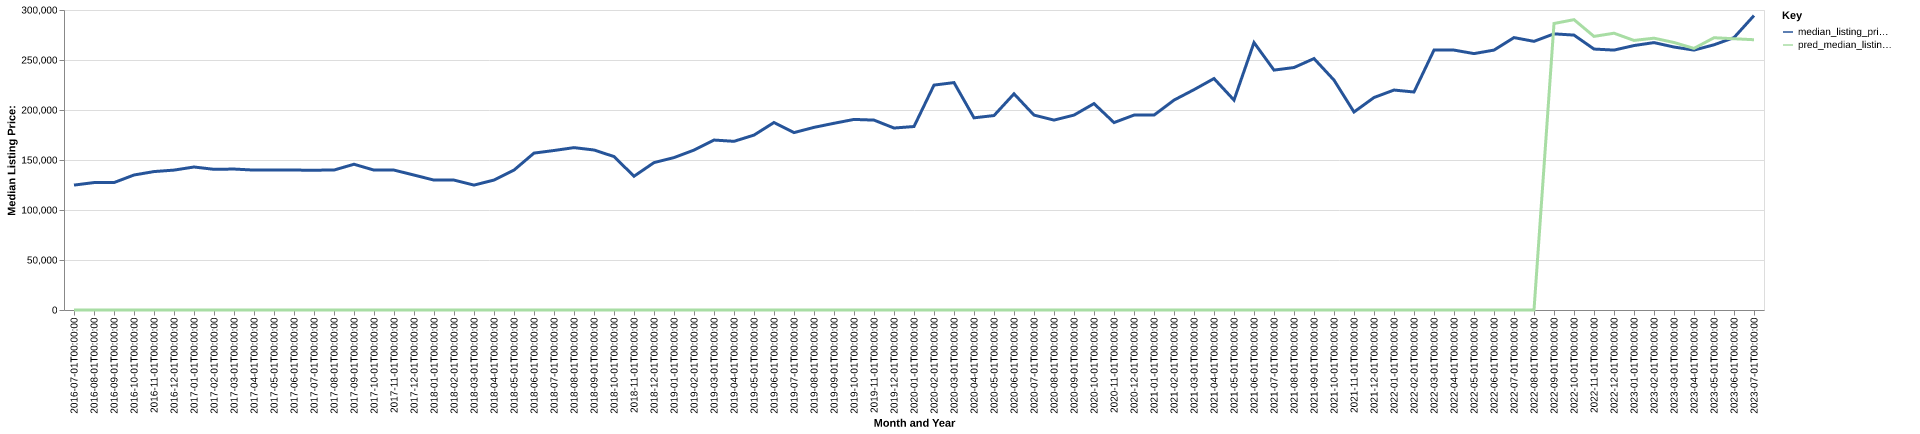

Source data for this figure (header and first rows):
date, time_idx, median_listing_price, thirty_year_interest_rate_five, month, county_name, active_listing_count, median_days_on_market, pred_median_listing_price, month_year
2016-07-01, 0, 124900, 3.72, 7, allen, ky, 106.0, 82.0, 0, Jul-2016
2016-08-01, 1, 127425, 3.73, 8, allen, ky, 108.0, 88.0, 0, Aug-2016
2016-09-01, 2, 127425, 3.66, 9, allen, ky, 102.0, 91.0, 0, Sep-2016
2016-10-01, 3, 135000, 3.64, 10, allen, ky, 100.0, 90.0, 0, Oct-2016
2016-11-01, 4, 138425, 3.66, 11, allen, ky, 99.0, 99.0, 0, Nov-2016
2016-12-01, 5, 139900, 3.48, 12, allen, ky, 90.0, 108.0, 0, Dec-2016
2017-01-01, 6, 143000, 3.45, 1, allen, ky, 90.0, 113.0, 0, Jan-2017
2017-02-01, 7, 140675, 3.5, 2, allen, ky, 95.0, 103.0, 0, Feb-2017
2017-03-01, 8, 140950, 3.52, 3, allen, ky, 94.0, 88.0, 0, Mar-2017
2017-04-01, 9, 139900, 4.03, 4, allen, ky, 99.0, 73.0, 0, Apr-2017
2017-05-01, 10, 139900, 4.32, 5, allen, ky, 95.0, 76.0, 0, May-2017
2017-06-01, 11, 139900, 4.2, 6, allen, ky, 89.0, 80.0, 0, Jun-2017
2017-07-01, 12, 139825, 4.19, 7, allen, ky, 94.0, 86.0, 0, Jul-2017
2017-08-01, 13, 139950, 4.3, 8, allen, ky, 86.0, 68.0, 0, Aug-2017
2017-09-01, 14, 145750, 4.1, 9, allen, ky, 88.0, 73.0, 0, Sep-2017
2017-10-01, 15, 139900, 4.05, 10, allen, ky, 81.0, 89.0, 0, Oct-2017
2017-11-01, 16, 139900, 3.94, 11, allen, ky, 90.0, 104.0, 0, Nov-2017
2017-12-01, 17, 134950, 4.03, 12, allen, ky, 93.0, 114.0, 0, Dec-2017
2018-01-01, 18, 129900, 3.93, 1, allen, ky, 86.0, 98.0, 0, Jan-2018
2018-02-01, 19, 129900, 3.83, 2, allen, ky, 77.0, 101.0, 0, Feb-2018
2018-03-01, 20, 124900, 3.94, 3, allen, ky, 84.0, 72.0, 0, Mar-2018
2018-04-01, 21, 129950, 3.95, 4, allen, ky, 86.0, 56.0, 0, Apr-2018
2018-05-01, 22, 139900, 3.99, 5, allen, ky, 80.0, 67.0, 0, May-2018
2018-06-01, 23, 156900, 4.15, 6, allen, ky, 78.0, 61.0, 0, Jun-2018
2018-07-01, 24, 159500, 4.4, 7, allen, ky, 65.0, 62.0, 0, Jul-2018
2018-08-01, 25, 162375, 4.46, 8, allen, ky, 67.0, 60.0, 0, Aug-2018
2018-09-01, 26, 160000, 4.58, 9, allen, ky, 66.0, 64.0, 0, Sep-2018
2018-10-01, 27, 153450, 4.66, 10, allen, ky, 78.0, 48.0, 0, Oct-2018
2018-11-01, 28, 133750, 4.62, 11, allen, ky, 84.0, 53.0, 0, Nov-2018
2018-12-01, 29, 147400, 4.54, 12, allen, ky, 78.0, 72.0, 0, Dec-2018
2019-01-01, 30, 152400, 4.6, 1, allen, ky, 75.0, 91.0, 0, Jan-2019
2019-02-01, 31, 159900, 4.72, 2, allen, ky, 79.0, 89.0, 0, Feb-2019
2019-03-01, 32, 169957, 4.9, 3, allen, ky, 76.0, 83.0, 0, Mar-2019
2019-04-01, 33, 168675, 4.94, 4, allen, ky, 76.0, 75.0, 0, Apr-2019
2019-05-01, 34, 174900, 4.75, 5, allen, ky, 67.0, 72.0, 0, May-2019
2019-06-01, 35, 187500, 4.51, 6, allen, ky, 80.0, 66.0, 0, Jun-2019
2019-07-01, 36, 177400, 4.41, 7, allen, ky, 89.0, 58.0, 0, Jul-2019
2019-08-01, 37, 182627, 4.41, 8, allen, ky, 92.0, 60.0, 0, Aug-2019
2019-09-01, 38, 186718, 4.2, 9, allen, ky, 100.0, 63.0, 0, Sep-2019
2019-10-01, 39, 190575, 4.14, 10, allen, ky, 107.0, 66.0, 0, Oct-2019
2019-11-01, 40, 189900, 3.84, 11, allen, ky, 103.0, 74.0, 0, Nov-2019
2019-12-01, 41, 181975, 3.81, 12, allen, ky, 87.0, 89.0, 0, Dec-2019
2020-01-01, 42, 183475, 3.75, 1, allen, ky, 81.0, 104.0, 0, Jan-2020
2020-02-01, 43, 224900, 3.73, 2, allen, ky, 76.0, 124.0, 0, Feb-2020
2020-03-01, 44, 227400, 3.78, 3, allen, ky, 75.0, 124.0, 0, Mar-2020
2020-04-01, 45, 192175, 3.75, 4, allen, ky, 76.0, 111.0, 0, Apr-2020
2020-05-01, 46, 194450, 3.74, 5, allen, ky, 72.0, 96.0, 0, May-2020
2020-06-01, 47, 216175, 3.72, 6, allen, ky, 67.0, 100.0, 0, Jun-2020
2020-07-01, 48, 194900, 3.49, 7, allen, ky, 59.0, 84.0, 0, Jul-2020
2020-08-01, 49, 189900, 3.65, 8, allen, ky, 57.0, 73.0, 0, Aug-2020
2020-09-01, 50, 194900, 3.33, 9, allen, ky, 57.0, 65.0, 0, Sep-2020
2020-10-01, 51, 206400, 3.28, 10, allen, ky, 52.0, 49.0, 0, Oct-2020
2020-11-01, 52, 187425, 3.21, 11, allen, ky, 54.0, 51.0, 0, Nov-2020
2020-12-01, 53, 194900, 3.07, 12, allen, ky, 53.0, 61.0, 0, Dec-2020
2021-01-01, 54, 194900, 2.99, 1, allen, ky, 40.0, 71.0, 0, Jan-2021
2021-02-01, 55, 209900, 2.93, 2, allen, ky, 32.0, 56.0, 0, Feb-2021
2021-03-01, 56, 220325, 2.88, 3, allen, ky, 35.0, 46.0, 0, Mar-2021
2021-04-01, 57, 231450, 2.84, 4, allen, ky, 29.0, 52.0, 0, Apr-2021
2021-05-01, 58, 209900, 2.71, 5, allen, ky, 27.0, 38.0, 0, May-2021
2021-06-01, 59, 267450, 2.79, 6, allen, ky, 27.0, 35.0, 0, Jun-2021
... 25 more rows
